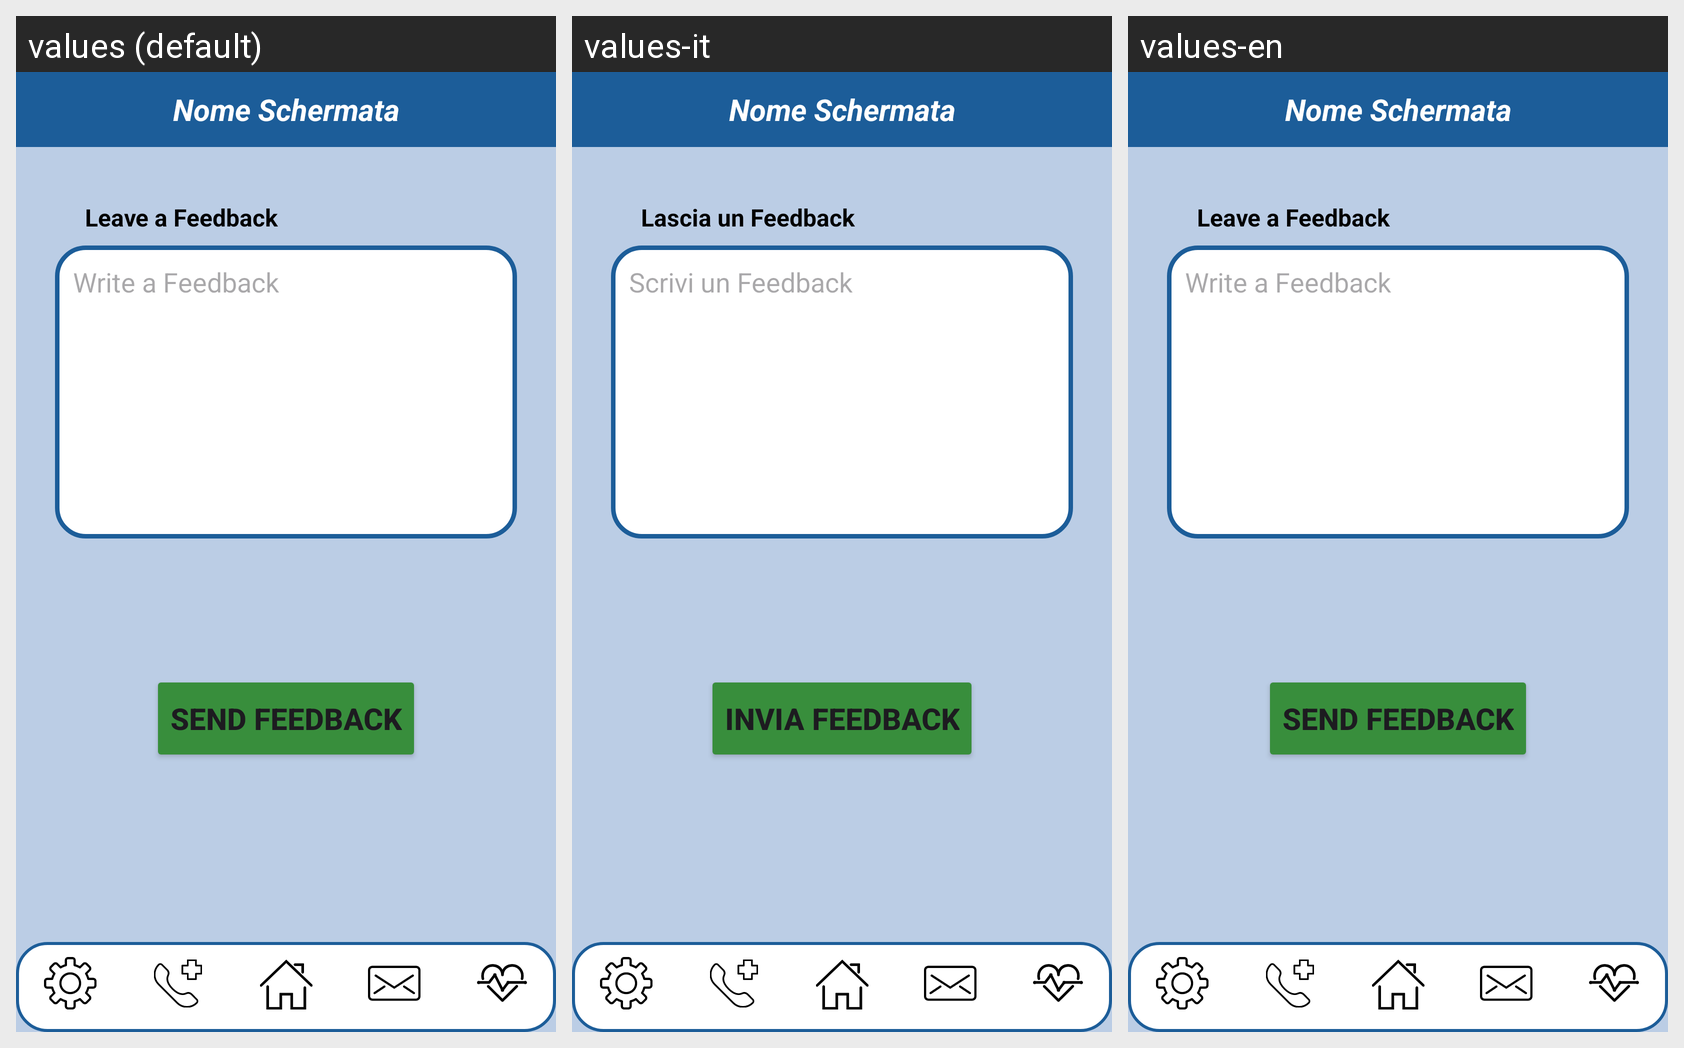

Translations of the strings shown on this Android screen, per locale in the grid:
Android screen res/layout/activity_inserisci_feedback.xml rendered under 3 locales, left to right: values (default), values-it, values-en. Device: Nexus 5 (rendered at 1080×1920; each locale shown at half size, 540×960, under a caption strip naming it); theme Theme.AsilApp.
Strings drawn on this screen, with the default value and each locale's value (text and hints the layout hard-codes, and strings that could not be matched under every locale, appear in the picture but are not listed):

leave_feedback
  values: Leave a Feedback
  values-it: Lascia un Feedback
  values-en: Leave a Feedback

write_feedback
  values: Write a Feedback
  values-it: Scrivi un Feedback
  values-en: Write a Feedback

send_feedback
  values: SEND FEEDBACK
  values-it: INVIA FEEDBACK
  values-en: SEND FEEDBACK
